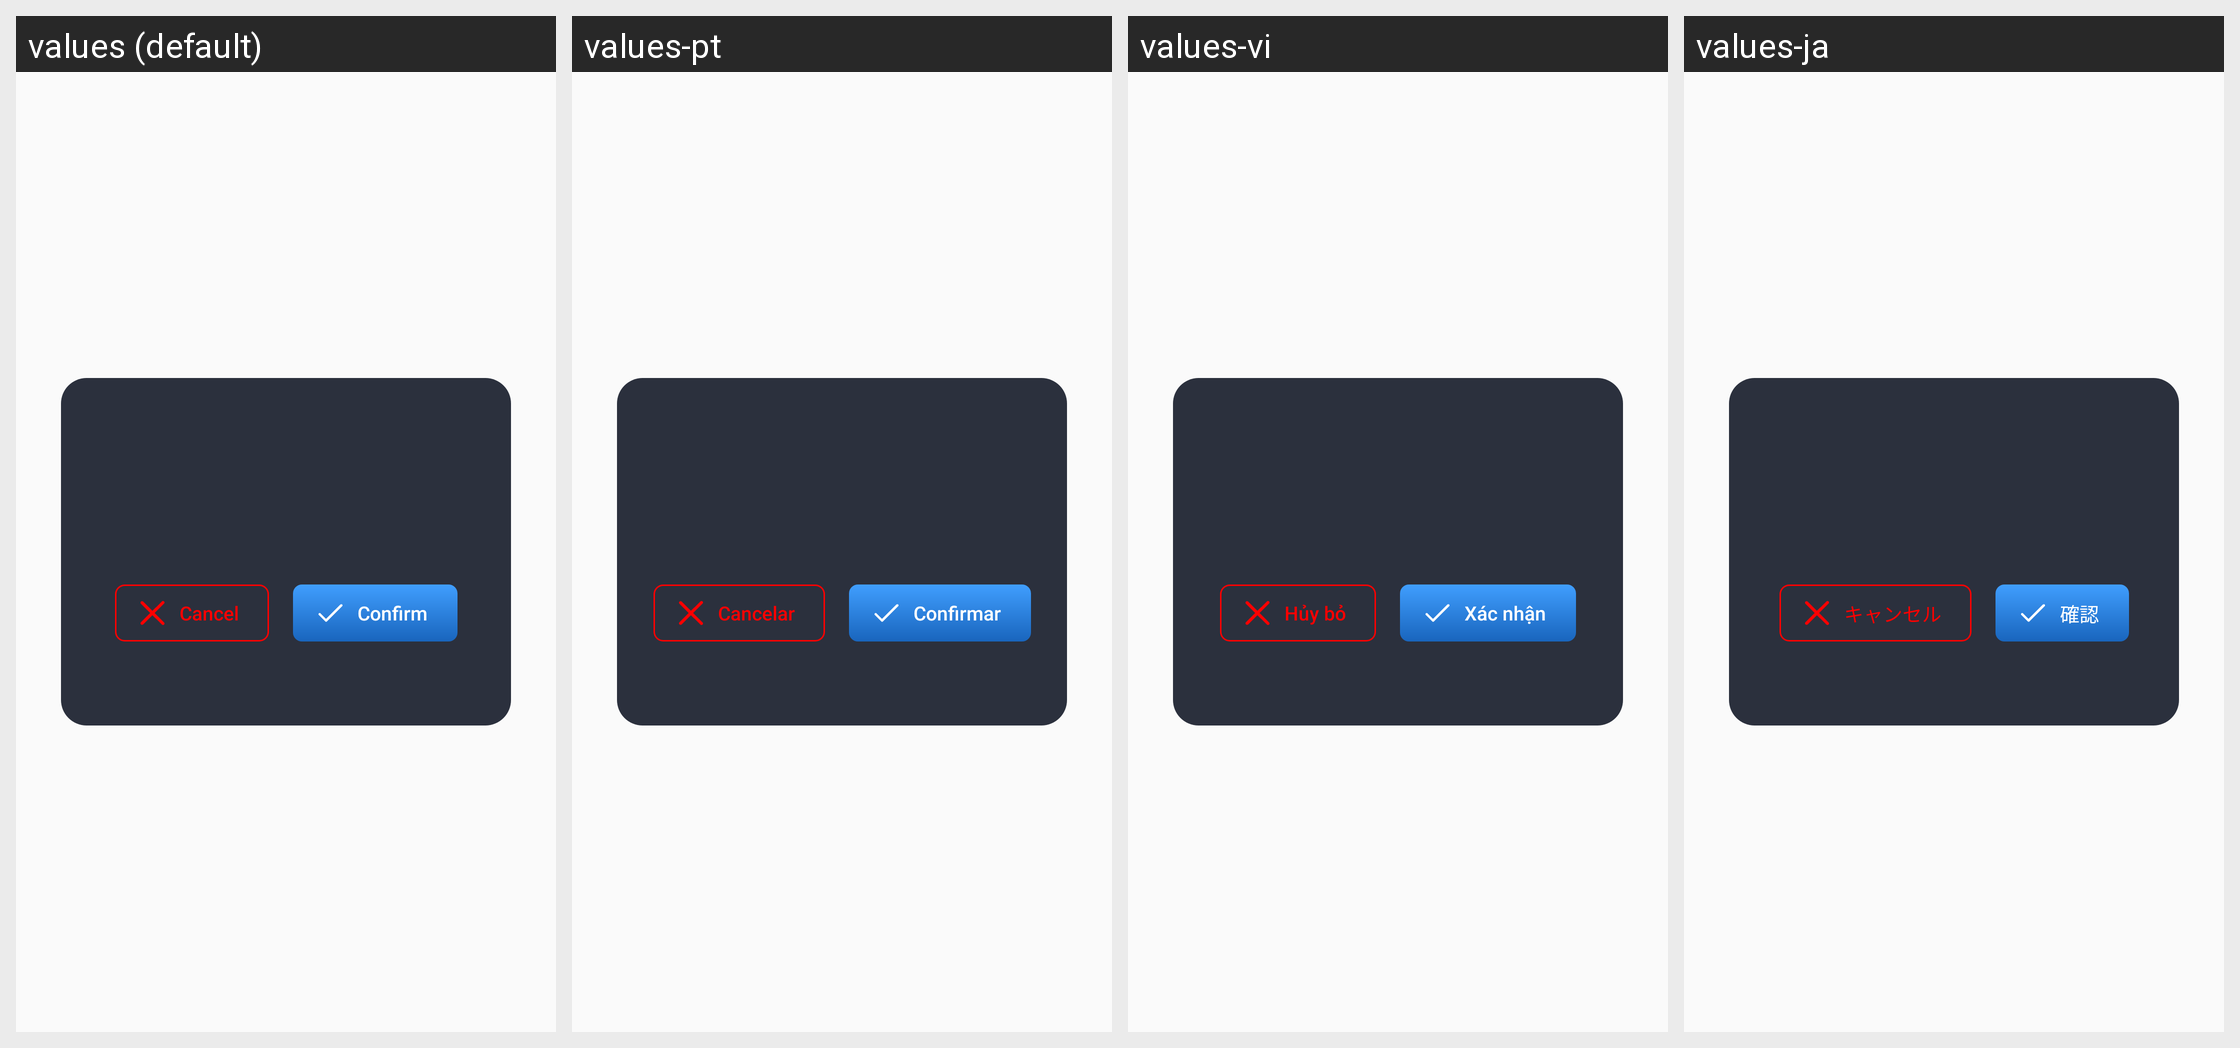

This grid shows one Android layout under several languages. Give, for every string resource on the screen, its name, the default text and each shown locale's text.
Android screen res/layout/fragment_alert_dialog.xml rendered under 4 locales, left to right: values (default), values-pt, values-vi, values-ja. Device: Nexus 5 (rendered at 1080×1920; each locale shown at half size, 540×960, under a caption strip naming it); theme AppTheme.
Other locales in the repository, not shown: values-ar, values-de, values-es, values-fr, values-in, values-ko, values-ru, values-tr, values-zh.
Strings drawn on this screen, with the default value and each locale's value (text and hints the layout hard-codes, and strings that could not be matched under every locale, appear in the picture but are not listed):

cancel
  values: Cancel
  values-pt: Cancelar
  values-vi: Hủy bỏ
  values-ja: キャンセル

confirm
  values: Confirm
  values-pt: Confirmar
  values-vi: Xác nhận
  values-ja: 確認
